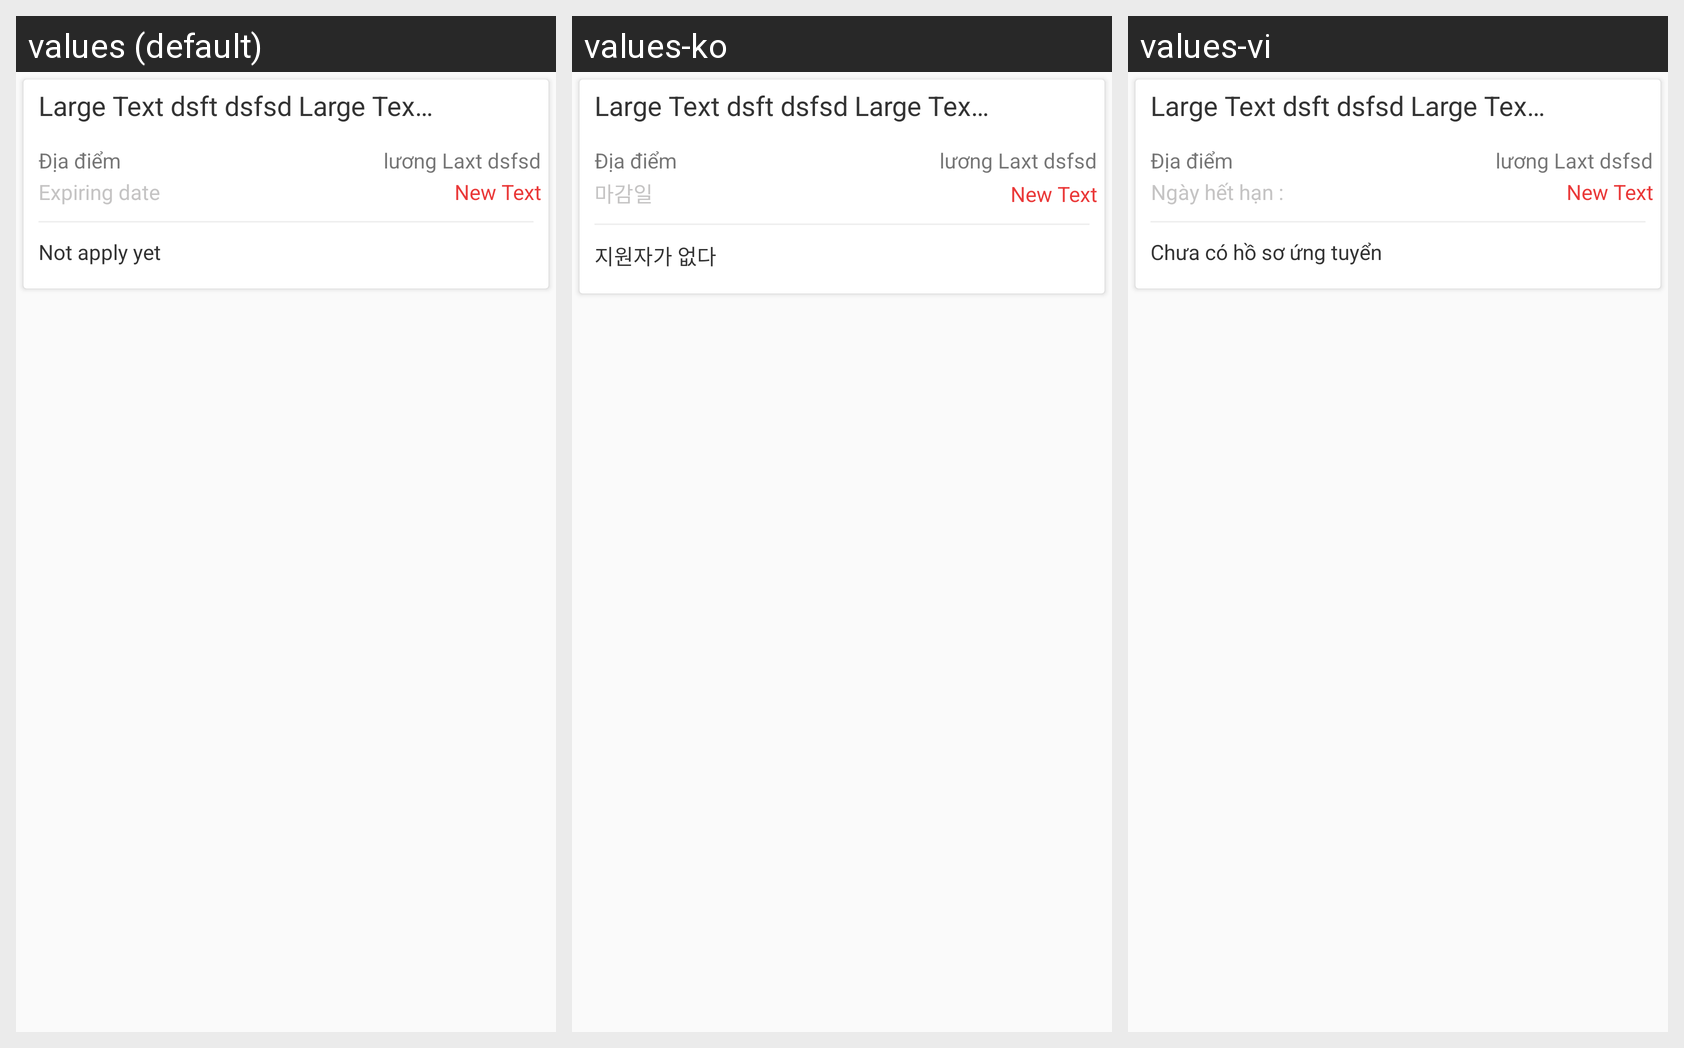

Strings drawn on this Android screen and how each of the app's shown locales translates them:
Android screen res/layout/customitem_hire.xml rendered under 3 locales, left to right: values (default), values-ko, values-vi. Device: Nexus 5 (rendered at 1080×1920; each locale shown at half size, 540×960, under a caption strip naming it); theme AppTheme.
Strings drawn on this screen, with the default value and each locale's value (text and hints the layout hard-codes, and strings that could not be matched under every locale, appear in the picture but are not listed):

st_endDate
  values: Expiring date
  values-ko: 마감일
  values-vi: Ngày hết hạn :

st_not_apply
  values: Not apply yet
  values-ko: 지원자가 없다
  values-vi: Chưa có hồ sơ ứng tuyển
